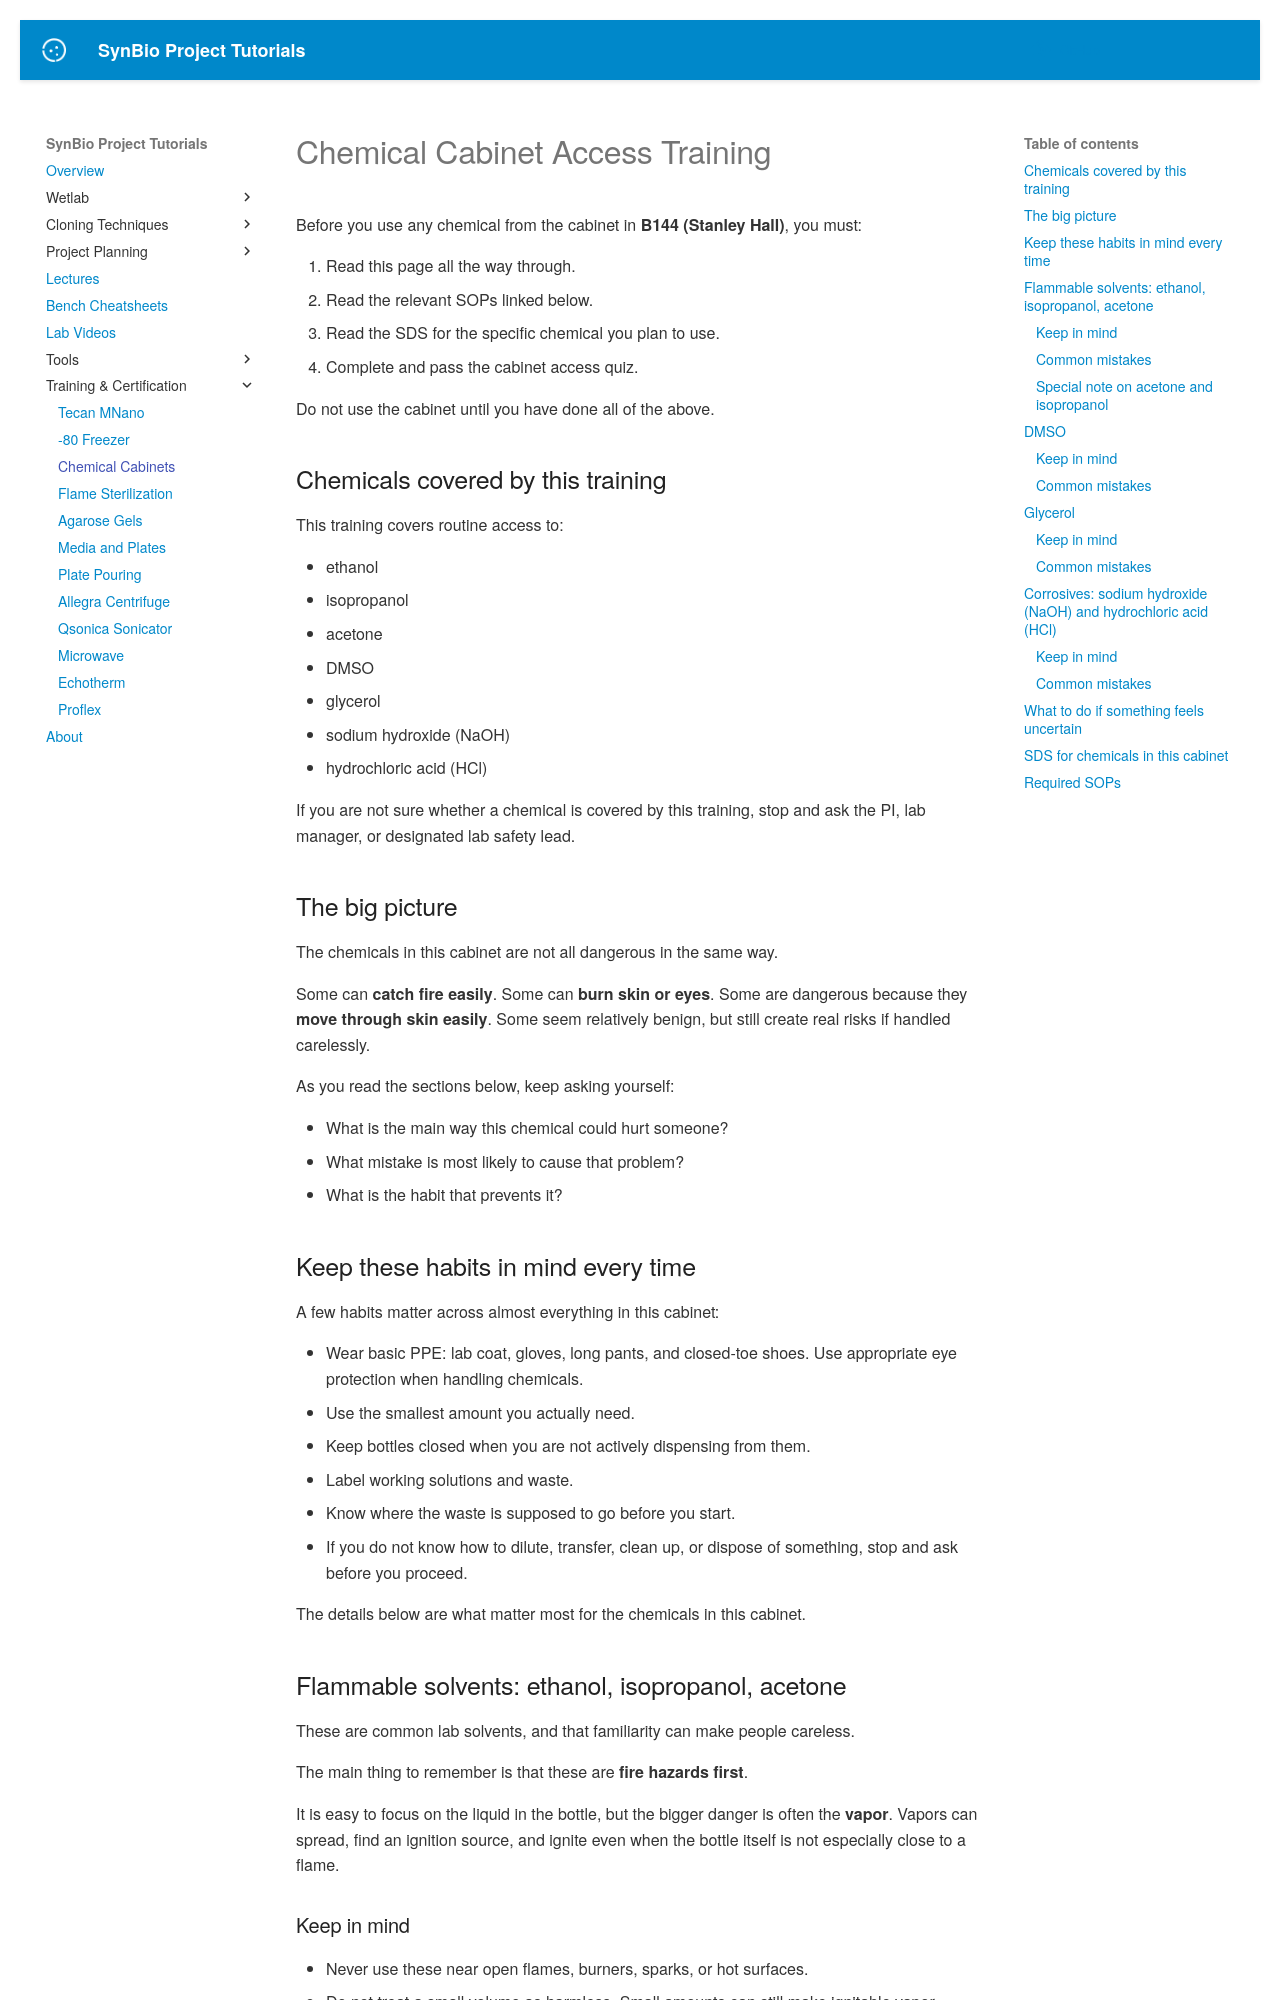

repository: UCB-BioE-Anderson-Lab/cloning-tutorials · page: trainings/chemical_cabinets/index.html · generator: mkdocs



# Chemical Cabinet Access Training

Before you use any chemical from the cabinet in **B144 (Stanley Hall)**, you must:

1. Read this page all the way through.
2. Read the relevant SOPs linked below.
3. Read the SDS for the specific chemical you plan to use.
4. Complete and pass the cabinet access quiz.

Do not use the cabinet until you have done all of the above.

## Chemicals covered by this training

This training covers routine access to:

- ethanol
- isopropanol
- acetone
- DMSO
- glycerol
- sodium hydroxide (NaOH)
- hydrochloric acid (HCl)

If you are not sure whether a chemical is covered by this training, stop and ask the PI, lab manager, or designated lab safety lead.

## The big picture

The chemicals in this cabinet are not all dangerous in the same way.

Some can **catch fire easily**. Some can **burn skin or eyes**. Some are dangerous because they **move through skin easily**. Some seem relatively benign, but still create real risks if handled carelessly.

As you read the sections below, keep asking yourself:

- What is the main way this chemical could hurt someone?
- What mistake is most likely to cause that problem?
- What is the habit that prevents it?

## Keep these habits in mind every time

A few habits matter across almost everything in this cabinet:

- Wear basic PPE: lab coat, gloves, long pants, and closed-toe shoes. Use appropriate eye protection when handling chemicals.
- Use the smallest amount you actually need.
- Keep bottles closed when you are not actively dispensing from them.
- Label working solutions and waste.
- Know where the waste is supposed to go before you start.
- If you do not know how to dilute, transfer, clean up, or dispose of something, stop and ask before you proceed.

The details below are what matter most for the chemicals in this cabinet.

## Flammable solvents: ethanol, isopropanol, acetone

These are common lab solvents, and that familiarity can make people careless.

The main thing to remember is that these are **fire hazards first**.

It is easy to focus on the liquid in the bottle, but the bigger danger is often the **vapor**. Vapors can spread, find an ignition source, and ignite even when the bottle itself is not especially close to a flame.

### Keep in mind

- Never use these near open flames, burners, sparks, or hot surfaces.
- Do not treat a small volume as harmless. Small amounts can still make ignitable vapor.
- Do not leave bottles open on the bench longer than necessary.
- Think about waste the same way you think about the fresh solvent: it is still flammable.
- Use a fume hood when the procedure or SOP calls for it, or when vapor exposure may be significant.

### Common mistakes

A common mistake is treating ethanol or isopropanol like “just cleaning alcohol.” They are still flammable solvents. Acetone is especially easy to underestimate because it evaporates quickly, but that fast evaporation also means vapor builds up easily.

Another common mistake is working casually near an ignition source because “it is only for a second.” That is exactly the kind of thinking that causes fires.

### Special note on acetone and isopropanol

In this cabinet, **acetone and isopropanol** also need to be treated as possible **peroxide-forming chemicals during storage**.

That does **not** mean routine use is forbidden. It means you should pay attention to the condition of the container.

Do **not** use a bottle if you see things like:

- crystals
- residue around the cap
- unusual discoloration
- anything else that makes you think the bottle has aged badly or been stored improperly

Do not evaporate, distill, or concentrate old or unknown-history acetone or isopropanol. If a bottle seems questionable, stop and ask the PI, lab manager, or lab safety lead.

## DMSO

DMSO deserves attention for a different reason.

The key fact about DMSO is that it is **readily absorbed through skin**. Even more important, it can help carry dissolved chemicals through skin with it.

That means DMSO is often not just a hazard by itself. It can become a delivery vehicle for whatever is mixed into it.

### Keep in mind

- Do not handle DMSO with bare hands.
- Be especially careful if the DMSO contains anything dissolved in it.
- A glove contaminated with DMSO is not protective forever; if you spill on your gloves, deal with it right away.
- Keep it away from heat and ignition sources. It is combustible even if it is not handled exactly like ethanol or acetone.

### Common mistakes

A common mistake is thinking: “It is not that volatile, so it is not that hazardous.” That is the wrong model. The concern with DMSO is often **skin exposure**, not dramatic fumes.

If DMSO is carrying another compound, skin contact may matter much more than people expect.

## Glycerol

Glycerol is easy to dismiss because it does not look especially dramatic on paper.

That is exactly why it is worth saying clearly: **low drama does not mean no hazard**.

For routine lab use, the most immediate issue is usually that glycerol is **messy and slippery**. A spill can create a real slip hazard, especially if people leave it for someone else to discover.

It is also combustible if strongly heated, and under fire or high-heat conditions it can produce hazardous decomposition products.
